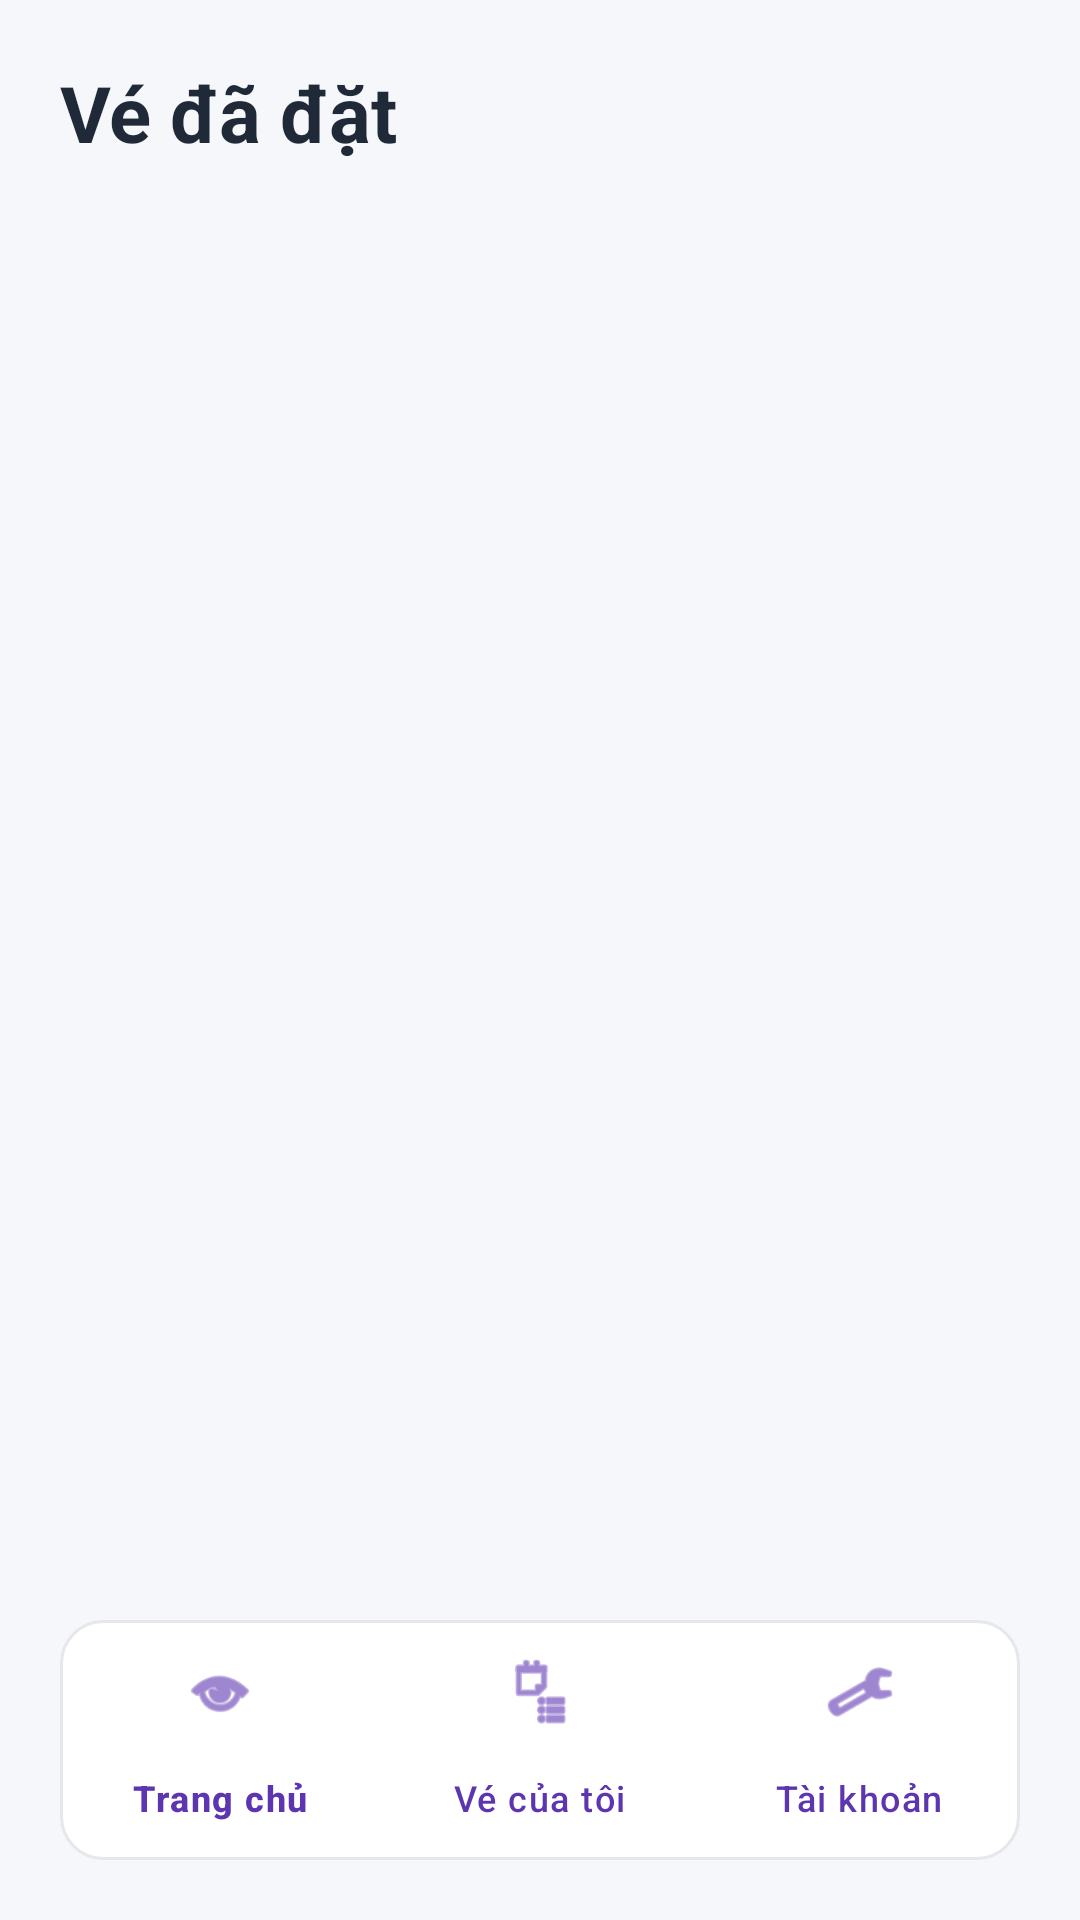

Layout XML and referenced resources for this Android screen:
<!-- AndroidManifest.xml: application theme Theme.Bai5Firebase -->
<!-- res/layout/activity_my_tickets.xml -->
<?xml version="1.0" encoding="utf-8"?>
<LinearLayout xmlns:android="http://schemas.android.com/apk/res/android"
    xmlns:app="http://schemas.android.com/apk/res-auto"
    android:layout_width="match_parent"
    android:layout_height="match_parent"
    android:background="@color/screenBg"
    android:orientation="vertical"
    android:padding="20dp">

    <TextView
        android:layout_width="match_parent"
        android:layout_height="wrap_content"
        android:text="Vé đã đặt"
        android:textColor="@color/textPrimary"
        android:textSize="26sp"
        android:textStyle="bold" />

    <androidx.recyclerview.widget.RecyclerView
        android:id="@+id/recyclerTickets"
        android:layout_width="match_parent"
        android:layout_height="0dp"
        android:layout_marginTop="12dp"
        android:layout_weight="1" />

    <com.google.android.material.bottomnavigation.BottomNavigationView
        android:id="@+id/bottomNavMain"
        android:layout_width="match_parent"
        android:layout_height="wrap_content"
        android:layout_marginTop="8dp"
        android:background="@drawable/bg_card"
        app:itemIconTint="@color/primary"
        app:itemTextColor="@color/primary"
        app:menu="@menu/main_bottom_nav_menu" />

</LinearLayout>
<!-- resources referenced by this layout -->
<resources>
  <color name="primary">#5E35B1</color>
  <color name="screenBg">#F6F7FB</color>
  <color name="textPrimary">#1F2937</color>
  <!-- drawable bg_card (drawable) -->
  <?xml version="1.0" encoding="utf-8"?>
  <shape xmlns:android="http://schemas.android.com/apk/res/android" android:shape="rectangle">
      <solid android:color="@color/cardBg" />
      <corners android:radius="14dp" />
      <stroke
          android:width="1dp"
          android:color="#E5E7EB" />
  </shape>
  <style name="Theme.Bai5Firebase" parent="Base.Theme.Bai5Firebase" />
  <color name="cardBg">#FFFFFFFF</color>
  <style name="Base.Theme.Bai5Firebase" parent="Theme.Material3.DayNight.NoActionBar">
          <item name="colorPrimary">@color/primary</item>
          <item name="colorPrimaryContainer">@color/primaryVariant</item>
          <item name="colorSecondary">@color/secondary</item>
          <item name="android:statusBarColor">@color/primaryVariant</item>
      </style>
  <color name="primaryVariant">#4527A0</color>
  <color name="secondary">#26A69A</color>
</resources>
